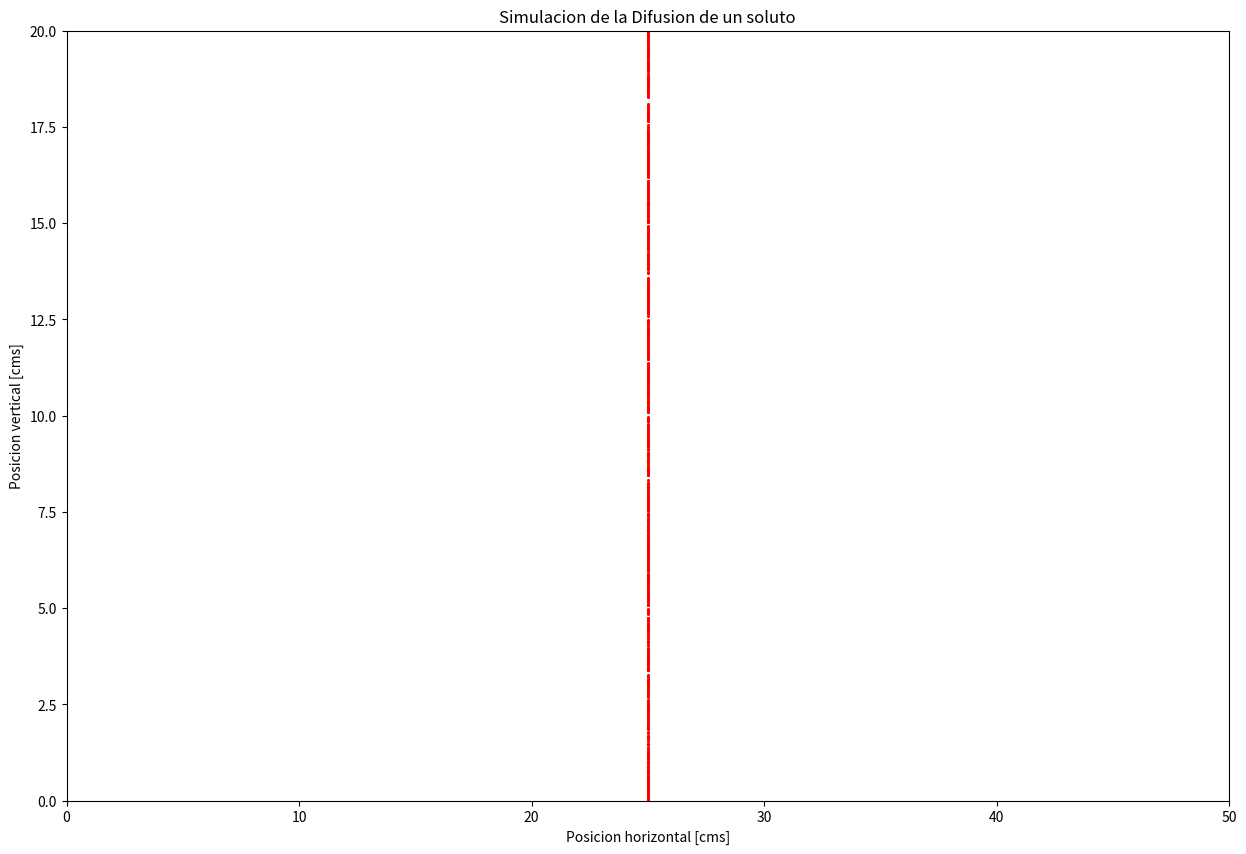
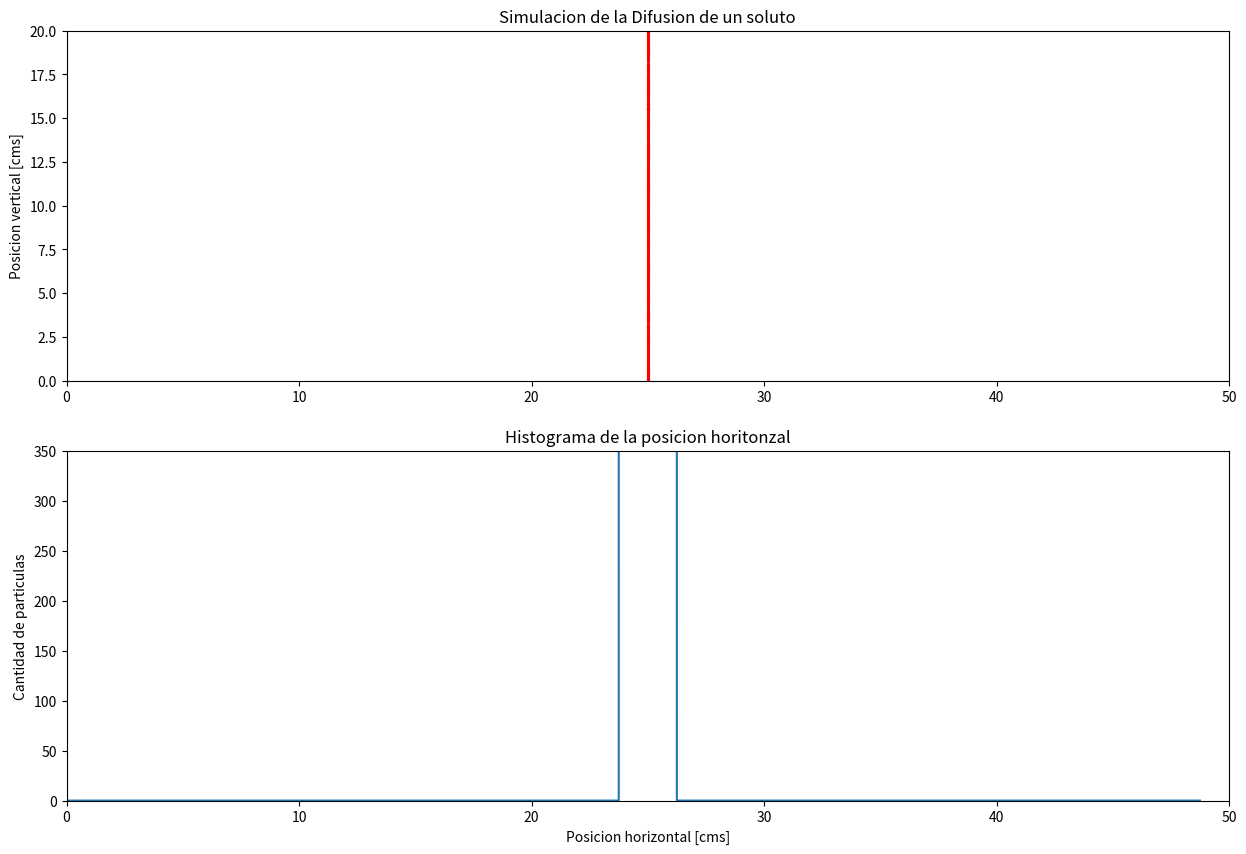
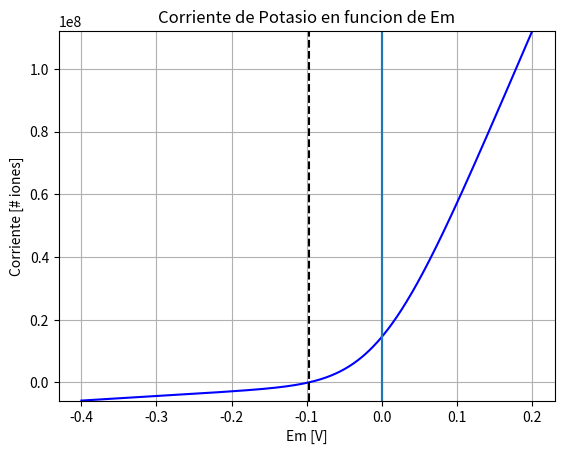

Generate these figures, in order, with matplotlib:
import numpy as np
import matplotlib.pyplot as plt
from matplotlib.animation import FuncAnimation

# (Square) grid side length.
x_max = 50
y_max = 20

# Maximum absolute displacement in the x direction
max_x_mov = 1

# Maximum numbter of iterations.
nitmax = 750
# Number of particles in the simulation.
nparticles = 1000
# Output a frame (plot image) every nevery iterations.
nevery = 15

# Initialize the location of all the particles to the centre of the grid.
x_locs = np.ones((nparticles,nitmax), dtype=float)*x_max/2 #posicion inicial en x
y_locs = np.random.uniform(low=0, high=y_max, size=(nparticles,)) #posicion inicial en y

#Computo de histograma de las posiciones en x para cada iteracion
bins = 40
hist_x_locs = np.zeros((bins,nitmax), dtype=float) #histograma de las posiciones en x
hist_x_locs[:,0], edges = np.histogram(x_locs, bins = bins, range = (0, x_max)) 

# Se genera para todas las posibles iteraciones, la actualizacion de la posicion en x. 
# A la posicion previa se le suma un movimiento aleatorio.
for iteration in range(nitmax):

    if iteration == 0:
        continue
    else:
        x_locs[:,iteration] = x_locs[:,iteration-1] + np.random.uniform(low=(-1)*max_x_mov, high=max_x_mov, size=(nparticles,))
        hist_x_locs[:,iteration], edges = np.histogram(x_locs[:,iteration], bins = bins, range = (0, x_max)) 

# Create the 2D figure object.
fig = plt.figure()
fig.set_size_inches(15, 10)
ax = fig.add_subplot(111)
ax.set_xlim(0, x_max)
ax.set_ylim(0, y_max)
ax.set_xlabel("Posicion horizontal [cms]")
ax.set_ylabel("Posicion vertical [cms]")
ax.set_title("Simulacion de la Difusion de un soluto")

puntos = ax.scatter(x_locs[:,0].T, y_locs.T, s=1.5, c="red")
plt.show()

#data = np.vstack((x_locs[:,100], y_locs))
#puntos.set_offsets(data.T)
#plt.show()

def animation_frame(i, x_locs, y_locs, puntos):
    # update x_locs data
    data = np.vstack((x_locs[:,i], y_locs))
    # update data for the plot
    puntos.set_offsets(data.T)
    
    return puntos

ani = FuncAnimation(fig, animation_frame, frames = nitmax, fargs=(x_locs, y_locs, puntos), interval=10, repeat = False)

# Create the 2D figure object.
fig, ax = plt.subplots(2,1)
fig.set_size_inches(15, 10)

ax[0].set_xlim(0, x_max)
ax[0].set_ylim(0, y_max)
ax[1].set_xlim(0, x_max)
ax[1].set_ylim(0, 350)
ax[0].set_ylabel("Posicion vertical [cms]")
ax[0].set_title("Simulacion de la Difusion de un soluto")
ax[1].set_xlabel("Posicion horizontal [cms]")
ax[1].set_ylabel("Cantidad de particulas")
ax[1].set_title("Histograma de la posicion horitonzal")

puntos = ax[0].scatter(x_locs[:,0].T, y_locs.T, s=1.5, c="red")
histograma, = ax[1].plot(edges[:-1], hist_x_locs[:,0])
plt.show()

def animation_frame(i, x_locs, y_locs, puntos, hist_x_locs, histograma):
    # update x_locs data
    data = np.vstack((x_locs[:,i], y_locs))
    # update data for the plot
    puntos.set_offsets(data.T)
    histograma.set_ydata(hist_x_locs[:,i])
    
    return puntos, histograma

ani = FuncAnimation(fig, animation_frame, frames = nitmax, fargs=(x_locs, y_locs, puntos, hist_x_locs, histograma), interval=10, repeat = False)

# Constantes
R = 8.314 # Constante de los gases
F = 9.649E4 # Faraday
T = 310 # temperatura absoluta del cuerpo humano, 37 grados centigrados

z = +1 #Carga
Ci_K = 155 # concentracion interna de Potasio
Co_K =  4 # concentracion externa de Potasio
E_K = -97E-3 # Potencial de equilibrio del Potasio

Em = np.arange(-400E-3, 200E-3, 1E-3) # Potencial de membrana en mV


# Utizando la Ecuacion de corriente de Goldman-Hodgkin-Katz
I_K = ((z**2)*(F**2)/(R*T))*Em*(Ci_K - Co_K*np.exp((-z*F/(R*T))*Em))/(1 - np.exp((-z*F/(R*T))*Em)) # Corriente de Potasio

# create a figure and axis
fig, ax = plt.subplots()

# line plot
ax.plot(Em, I_K,c='b')
ax.vlines((0,0), ymin=np.min(I_K), ymax=np.max(I_K))
ax.vlines(E_K, ymin=np.min(I_K), ymax=np.max(I_K), linestyles="dashed", colors="k")


#Titulo
ax.set_title('Corriente de Potasio en funcion de Em')
#Etiqueta del exe X
ax.set_xlabel('Em [V]')
#Etiqueta del exe Y
ax.set_ylabel('Corriente [# iones]')

ax.set_ylim([np.min(I_K), np.max(I_K)])
ax.grid()
ax.set_axisbelow(True)
plt.show()